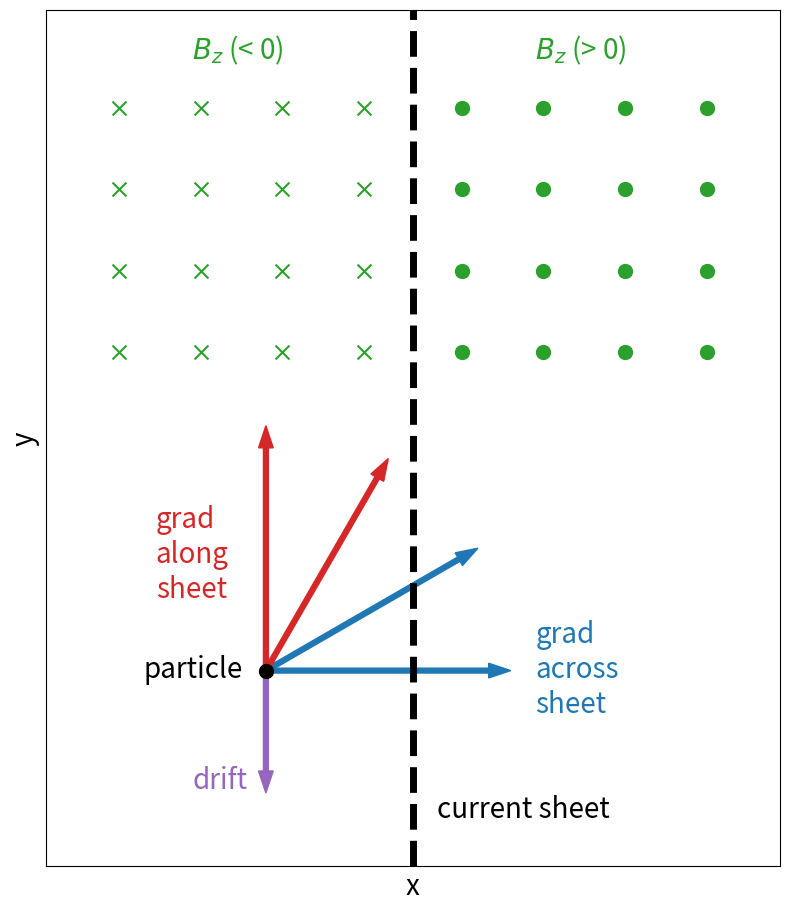

Here is the Python script that generated this plot:
# Import libraries
import numpy as np
import matplotlib.pyplot as plt

# Arrow parameters
X0 = -0.6
Y0 = -1.5
N = 4
dang = 0.5 * np.pi / (N - 1)

# x/o parameters
M = 4
X_x = np.linspace(-1.2, -0.2, num=4)
Y_x = np.linspace(-0.2,  0.8, num=4)
XX_x, YY_x = np.meshgrid(X_x, Y_x)

X_o = np.linspace( 0.2,  1.2, num=4)
Y_o = np.linspace(-0.2,  0.8, num=4)
XX_o, YY_o = np.meshgrid(X_o, Y_o)

# Draw
fig = plt.figure(figsize=(8, 10), layout='tight')
ax = fig.add_subplot(111, projection='rectilinear')

xs = ax.scatter(XX_x, YY_x, s=100.0, c="tab:green", marker="x", label="$B_z$ (< 0)")
xo = ax.scatter(XX_o, YY_o, s=100.0, c="tab:green", marker="o", label="$B_z$ (> 0)")

n_cross = 0
label_cross = True
label_no_cross = True
for ang in range(N):
   R = 1.0
   T = ang * dang
   DX = R * np.cos(T)
   DY = R * np.sin(T)
   if X0+DX > 0.0:
      n_cross = n_cross + 1
      c = "tab:blue"
      if label_cross:
         lab="gradient\nacross sheet"
         label_cross = False
      else:
         lab=""
   else:
      c = "tab:red"
      if label_no_cross:
         lab="gradient\nbeside sheet"
         label_no_cross = False
      else:
         lab=""
   ag = ax.arrow(X0, Y0, DX, DY, color=c,
                 width=0.02, length_includes_head=True, label=lab)
ad = ax.arrow(X0, Y0, 0.0, -n_cross/N, color="tab:purple",
              width=0.02, length_includes_head=True, label="drift")
pp = ax.scatter(X0, Y0, s=100.0, c="k", marker="o", label="particle")

ax.axvline(0.0, color='k', linestyle="--", linewidth=5, label="sheet")
ax.set_xlabel("x", fontsize = 20)
ax.set_ylabel("y", fontsize = 20)
ax.set_xlim(-1.5,1.5)
ax.set_ylim(-2.3,1.2)
ax.set_aspect('equal')
ax.set_xticks([])
ax.set_yticks([])

ax.annotate("$B_z$ (< 0)", (-0.9, 1.0), color="tab:green", fontsize=20)
ax.annotate("$B_z$ (> 0)", ( 0.5, 1.0), color="tab:green", fontsize=20)
ax.annotate("grad\nacross\nsheet", (X0+R+0.1, Y0-0.17), color="tab:blue", fontsize=20)
ax.annotate("grad\nalong\nsheet", (X0-0.45, Y0+0.3), color="tab:red", fontsize=20)
ax.annotate("drift", (X0-0.3, Y0-n_cross/N+0.02), color="tab:purple", fontsize=20)
ax.annotate("particle", (X0-0.5, Y0-0.03), color="k", fontsize=20)
ax.annotate("current sheet", (0.1, -2.1), color="k", fontsize=20)


# ax.legend(loc=4, fontsize=20)

plt.savefig("test.png")
plt.show()
plt.close(fig)
